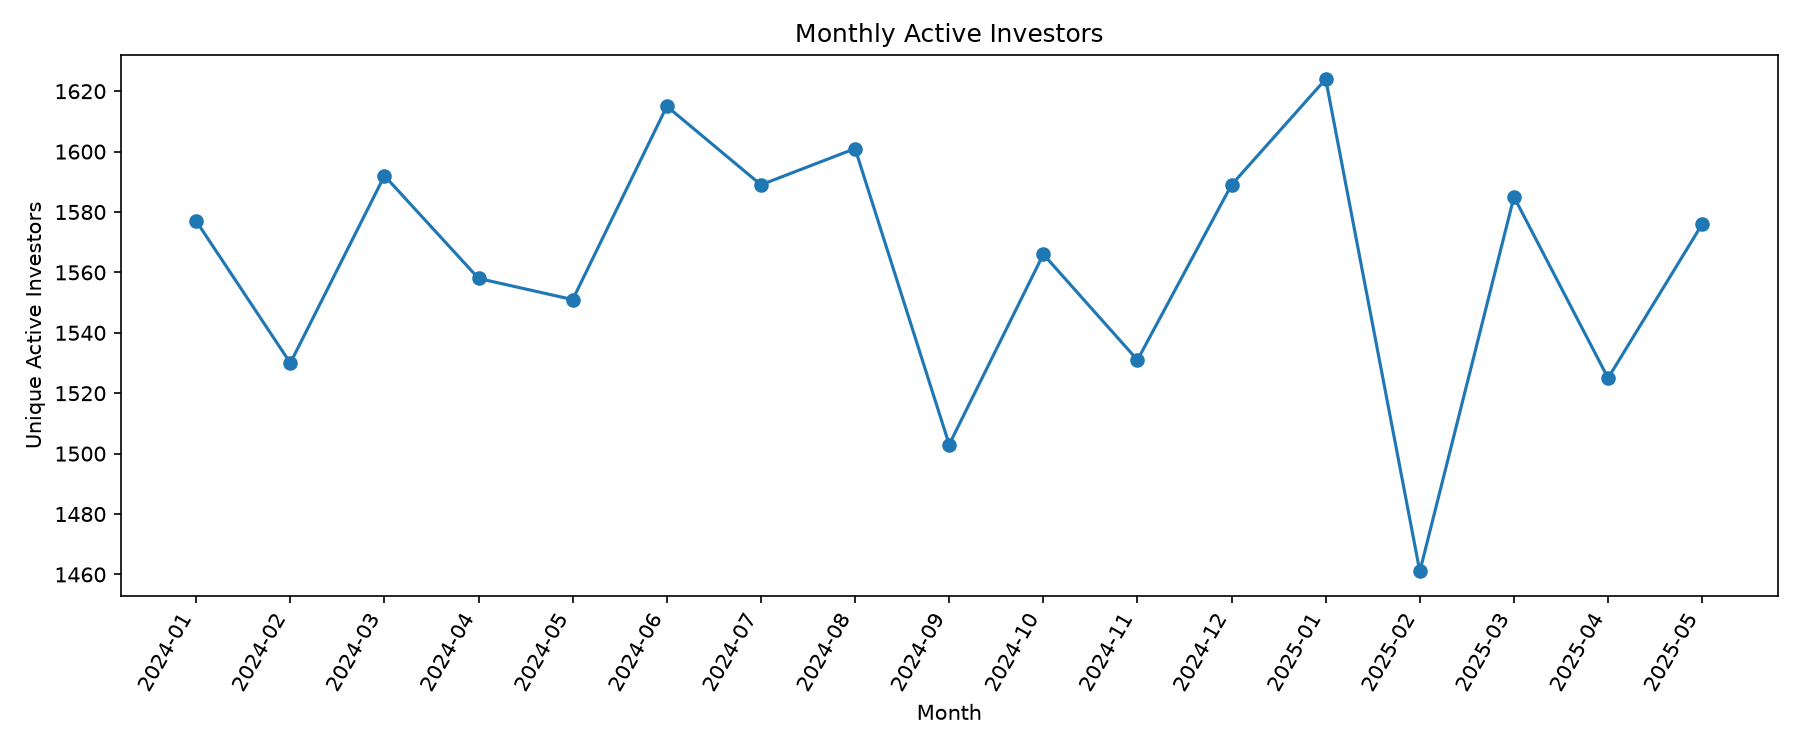

Source data for this figure (header and first rows):
month, active_investors
2024-01, 1577
2024-02, 1530
2024-03, 1592
2024-04, 1558
2024-05, 1551
2024-06, 1615
2024-07, 1589
2024-08, 1601
2024-09, 1503
2024-10, 1566
2024-11, 1531
2024-12, 1589
2025-01, 1624
2025-02, 1461
2025-03, 1585
2025-04, 1525
2025-05, 1576
